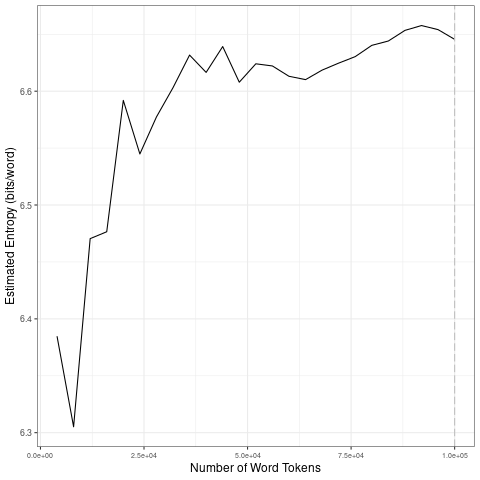

Values plotted in this chart, from the file beside it:
file, entropy.Corpus.Size, entropy.Entropy, sd.Corpus.Size, sd.SD
data/2021_by_fr/2021-03-24_tokens_1-gram…, 4000, 6.385, 20000, 0.1077
data/2021_by_fr/2021-03-24_tokens_1-gram…, 8000, 6.305, 40000, 0.03429
data/2021_by_fr/2021-03-24_tokens_1-gram…, 12000, 6.47, 60000, 0.012
data/2021_by_fr/2021-03-24_tokens_1-gram…, 16000, 6.477, 80000, 0.01145
data/2021_by_fr/2021-03-24_tokens_1-gram…, 20000, 6.592, 1e+05, 0.005862
data/2021_by_fr/2021-03-24_tokens_1-gram…, 24000, 6.545, 20000, 0.1077
data/2021_by_fr/2021-03-24_tokens_1-gram…, 28000, 6.577, 40000, 0.03429
data/2021_by_fr/2021-03-24_tokens_1-gram…, 32000, 6.603, 60000, 0.012
data/2021_by_fr/2021-03-24_tokens_1-gram…, 36000, 6.632, 80000, 0.01145
data/2021_by_fr/2021-03-24_tokens_1-gram…, 40000, 6.617, 1e+05, 0.005862
data/2021_by_fr/2021-03-24_tokens_1-gram…, 44000, 6.639, 20000, 0.1077
data/2021_by_fr/2021-03-24_tokens_1-gram…, 48000, 6.608, 40000, 0.03429
data/2021_by_fr/2021-03-24_tokens_1-gram…, 52000, 6.624, 60000, 0.012
data/2021_by_fr/2021-03-24_tokens_1-gram…, 56000, 6.622, 80000, 0.01145
data/2021_by_fr/2021-03-24_tokens_1-gram…, 60000, 6.613, 1e+05, 0.005862
data/2021_by_fr/2021-03-24_tokens_1-gram…, 64000, 6.61, 20000, 0.1077
data/2021_by_fr/2021-03-24_tokens_1-gram…, 68000, 6.619, 40000, 0.03429
data/2021_by_fr/2021-03-24_tokens_1-gram…, 72000, 6.625, 60000, 0.012
data/2021_by_fr/2021-03-24_tokens_1-gram…, 76000, 6.63, 80000, 0.01145
data/2021_by_fr/2021-03-24_tokens_1-gram…, 80000, 6.64, 1e+05, 0.005862
data/2021_by_fr/2021-03-24_tokens_1-gram…, 84000, 6.644, 20000, 0.1077
data/2021_by_fr/2021-03-24_tokens_1-gram…, 88000, 6.653, 40000, 0.03429
data/2021_by_fr/2021-03-24_tokens_1-gram…, 92000, 6.658, 60000, 0.012
data/2021_by_fr/2021-03-24_tokens_1-gram…, 96000, 6.654, 80000, 0.01145
data/2021_by_fr/2021-03-24_tokens_1-gram…, 1e+05, 6.646, 1e+05, 0.005862
